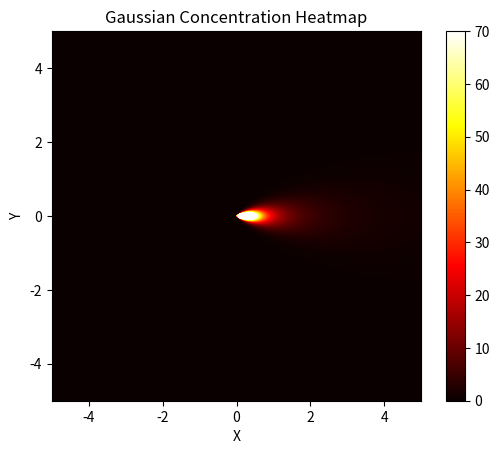

Python code for this plot:
import math
import numpy as np
from scipy.optimize import minimize
import matplotlib.pyplot as plt
import random

#q = 0.05  # 毒气源强度
H = 0.5  # 毒气源高度
u = 1.05  # 实时风速，x方向上的风速
# sigma_x = 0.105  # x方向上的标准差
Q_calculate = 0.05

def gaussian(x, y, q):
    z = 0
    distance = np.sqrt(x**2 + y**2) # 距原点距离
    sigma_y = 0.22 * distance/np.sqrt(1+0.0001*distance)  # y方向上的标准差
    sigma_z = 0.20 * x  # z方向上的标准差

    term1 = q / (2 * math.pi * u * sigma_y * sigma_z)
    
    k = -0.5*(y**2/sigma_y**2)
    term2 = np.exp(k)

    term3 = np.exp(-(z-H)**2/(2*sigma_z**2)) + np.exp(-(z+H)**2/(2*sigma_z**2))

    result = term1 * term2 * term3 *100000
    # print(term1, term2, term3)
    return result

known_heat_sources = [(2, 3, gaussian(2, 3, Q_calculate)), (7, 5, gaussian(7, 5, Q_calculate)), (4, 7, gaussian(4, 7, Q_calculate))]    # Initialize with zero heat

def objective(params):
    xs, ys, q = params
    error = 0
    for (x, y, heat) in known_heat_sources:
        error += np.sqrt((heat - gaussian(x-xs, y-ys, q))**2)
    return error  # Minimize the negative of the Gaussian function

# Initial guess
initial_guess = [0.5, 0.5, 0.5]


# Use optimization algorithm to find the source coordinates
result = minimize(objective, initial_guess, method='L-BFGS-B', options={'maxiter': 10000})  
# 最小化objection，初值条件是initial_guess，采用的算法是L-BFGS-B

# 获取迭代次数
iterations = result.nit

# 输出泄露点坐标和迭代次数
print(f"反解的泄漏源点坐标：({result.x[0]}, {result.x[1]})")
print("泄漏源强度：", result.x[2])
print("迭代次数：", iterations)

# Get the coordinates of the origin
origin_x = result.x[0]
origin_y = result.x[1]

# Create a meshgrid covering the 500x500 range
x = np.linspace(origin_x - 250, origin_x + 250, 500)
y = np.linspace(origin_y - 250, origin_y + 250, 500)
X, Y = np.meshgrid(x, y)

# Calculate the Gaussian concentration for each grid point
Z = gaussian(X, Y, result.x[2])

# 绘制热图
plt.imshow(Z, extent=[-5, 5, -5, 5], origin='lower', cmap='hot', vmin=0, vmax=70)

# Add a colorbar
plt.colorbar()

# Add labels and title
plt.xlabel('X')
plt.ylabel('Y')
plt.title('Gaussian Concentration Heatmap')

# Show the plot
plt.show()